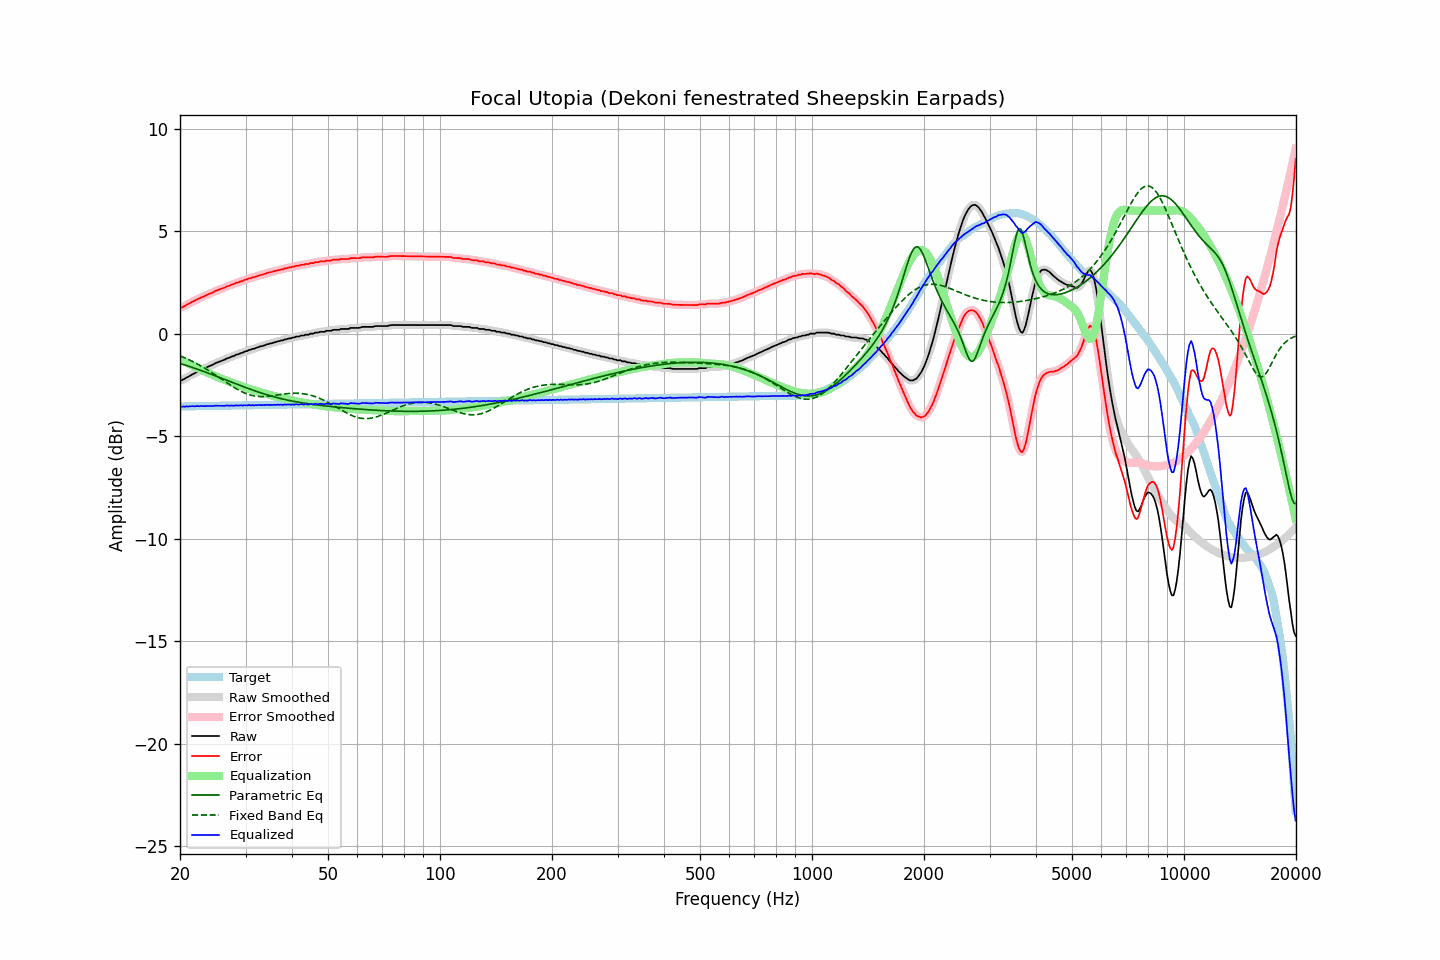

Source data for this figure (header and first rows):
frequency, raw, error, smoothed, error_smoothed, equalization, parametric_eq, fixed_band_eq, equalized_raw, equalized_smoothed, target
20.00, -2.29, 1.26, -2.30, 1.25, -1.24, -1.45, -1.09, -3.53, -3.54, -3.55
20.20, -2.28, 1.27, -2.27, 1.28, -1.28, -1.48, -1.12, -3.56, -3.55, -3.55
20.40, -2.23, 1.32, -2.23, 1.32, -1.32, -1.50, -1.15, -3.55, -3.56, -3.55
20.61, -2.20, 1.35, -2.19, 1.35, -1.36, -1.53, -1.18, -3.56, -3.56, -3.55
20.81, -2.14, 1.41, -2.15, 1.40, -1.40, -1.55, -1.22, -3.54, -3.55, -3.55
21.02, -2.11, 1.44, -2.11, 1.44, -1.44, -1.58, -1.25, -3.55, -3.55, -3.55
21.23, -2.06, 1.48, -2.06, 1.48, -1.48, -1.60, -1.29, -3.54, -3.54, -3.54
21.44, -2.02, 1.52, -2.02, 1.52, -1.52, -1.63, -1.33, -3.54, -3.54, -3.54
21.66, -1.97, 1.57, -1.98, 1.57, -1.56, -1.66, -1.36, -3.54, -3.54, -3.54
21.87, -1.94, 1.60, -1.93, 1.61, -1.61, -1.68, -1.40, -3.54, -3.54, -3.54
22.09, -1.89, 1.65, -1.89, 1.65, -1.65, -1.71, -1.44, -3.53, -3.54, -3.54
22.31, -1.85, 1.69, -1.85, 1.68, -1.68, -1.74, -1.49, -3.53, -3.54, -3.54
22.54, -1.82, 1.72, -1.81, 1.72, -1.72, -1.77, -1.53, -3.54, -3.53, -3.54
22.76, -1.77, 1.76, -1.78, 1.76, -1.76, -1.79, -1.57, -3.53, -3.53, -3.53
22.99, -1.74, 1.79, -1.74, 1.79, -1.79, -1.82, -1.62, -3.53, -3.53, -3.53
23.22, -1.71, 1.82, -1.71, 1.83, -1.83, -1.85, -1.66, -3.54, -3.53, -3.53
23.45, -1.67, 1.86, -1.67, 1.86, -1.86, -1.88, -1.71, -3.53, -3.53, -3.53
23.69, -1.63, 1.90, -1.63, 1.90, -1.90, -1.91, -1.76, -3.53, -3.53, -3.53
23.92, -1.59, 1.94, -1.59, 1.93, -1.93, -1.94, -1.81, -3.52, -3.53, -3.53
24.16, -1.56, 1.97, -1.56, 1.97, -1.97, -1.97, -1.86, -3.53, -3.53, -3.53
24.40, -1.53, 2.00, -1.52, 2.00, -2.00, -2.00, -1.91, -3.53, -3.53, -3.52
24.65, -1.49, 2.03, -1.49, 2.04, -2.04, -2.03, -1.96, -3.53, -3.52, -3.52
24.89, -1.44, 2.08, -1.45, 2.07, -2.07, -2.06, -2.01, -3.51, -3.52, -3.52
25.14, -1.41, 2.11, -1.41, 2.11, -2.10, -2.09, -2.06, -3.51, -3.51, -3.52
25.39, -1.38, 2.14, -1.38, 2.14, -2.14, -2.12, -2.12, -3.52, -3.51, -3.52
25.65, -1.35, 2.17, -1.35, 2.17, -2.17, -2.15, -2.17, -3.52, -3.52, -3.52
25.91, -1.32, 2.20, -1.32, 2.19, -2.20, -2.18, -2.22, -3.52, -3.52, -3.52
26.16, -1.29, 2.23, -1.29, 2.23, -2.23, -2.21, -2.28, -3.52, -3.52, -3.51
26.43, -1.26, 2.25, -1.25, 2.26, -2.26, -2.24, -2.33, -3.52, -3.51, -3.51
26.69, -1.21, 2.30, -1.22, 2.29, -2.29, -2.27, -2.39, -3.50, -3.51, -3.51
26.96, -1.19, 2.32, -1.19, 2.32, -2.32, -2.30, -2.44, -3.51, -3.51, -3.51
27.23, -1.16, 2.35, -1.15, 2.35, -2.35, -2.33, -2.49, -3.51, -3.51, -3.51
27.50, -1.12, 2.39, -1.13, 2.38, -2.38, -2.36, -2.54, -3.50, -3.51, -3.51
27.77, -1.10, 2.41, -1.09, 2.41, -2.41, -2.39, -2.59, -3.51, -3.51, -3.51
28.05, -1.07, 2.44, -1.06, 2.44, -2.44, -2.42, -2.64, -3.51, -3.50, -3.51
28.33, -1.02, 2.48, -1.04, 2.47, -2.47, -2.45, -2.69, -3.49, -3.50, -3.50
28.62, -1.01, 2.49, -1.00, 2.50, -2.50, -2.48, -2.73, -3.51, -3.50, -3.50
28.90, -0.98, 2.52, -0.98, 2.52, -2.53, -2.51, -2.77, -3.51, -3.50, -3.50
29.19, -0.94, 2.56, -0.95, 2.55, -2.55, -2.54, -2.81, -3.49, -3.50, -3.50
29.48, -0.93, 2.57, -0.92, 2.58, -2.58, -2.57, -2.85, -3.51, -3.50, -3.50
29.78, -0.88, 2.62, -0.89, 2.61, -2.61, -2.60, -2.89, -3.49, -3.50, -3.50
30.08, -0.86, 2.64, -0.86, 2.64, -2.63, -2.63, -2.92, -3.50, -3.49, -3.50
30.38, -0.84, 2.65, -0.83, 2.66, -2.66, -2.66, -2.95, -3.50, -3.49, -3.49
30.68, -0.79, 2.70, -0.80, 2.69, -2.69, -2.69, -2.97, -3.48, -3.49, -3.49
30.99, -0.79, 2.70, -0.78, 2.71, -2.71, -2.72, -3.00, -3.50, -3.49, -3.49
31.30, -0.74, 2.75, -0.75, 2.74, -2.74, -2.75, -3.02, -3.48, -3.49, -3.49
31.61, -0.74, 2.75, -0.73, 2.76, -2.76, -2.77, -3.03, -3.50, -3.49, -3.49
31.93, -0.70, 2.79, -0.70, 2.78, -2.79, -2.80, -3.05, -3.49, -3.49, -3.49
32.24, -0.68, 2.81, -0.68, 2.81, -2.81, -2.83, -3.06, -3.49, -3.49, -3.49
32.57, -0.65, 2.83, -0.65, 2.83, -2.83, -2.85, -3.06, -3.48, -3.48, -3.48
32.89, -0.62, 2.86, -0.63, 2.86, -2.86, -2.88, -3.07, -3.48, -3.48, -3.48
33.22, -0.61, 2.87, -0.60, 2.88, -2.88, -2.91, -3.07, -3.49, -3.48, -3.48
33.55, -0.58, 2.90, -0.58, 2.90, -2.90, -2.93, -3.07, -3.48, -3.48, -3.48
33.89, -0.56, 2.92, -0.56, 2.92, -2.92, -2.96, -3.07, -3.48, -3.48, -3.48
34.23, -0.52, 2.96, -0.53, 2.95, -2.95, -2.98, -3.06, -3.47, -3.47, -3.48
34.57, -0.51, 2.97, -0.51, 2.97, -2.97, -3.00, -3.05, -3.48, -3.47, -3.48
34.92, -0.48, 2.99, -0.48, 2.99, -2.99, -3.03, -3.04, -3.47, -3.47, -3.47
35.27, -0.47, 3.00, -0.46, 3.01, -3.01, -3.05, -3.03, -3.48, -3.48, -3.47
35.62, -0.44, 3.03, -0.44, 3.03, -3.03, -3.07, -3.02, -3.47, -3.47, -3.47
35.97, -0.42, 3.05, -0.42, 3.05, -3.05, -3.09, -3.01, -3.47, -3.47, -3.47
... 635 more rows
